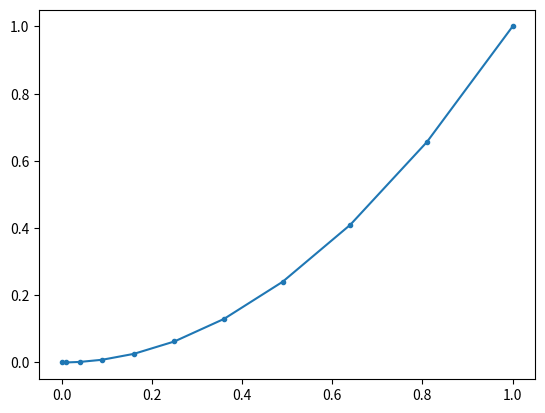

Here is the Python script that generated this plot:
def first_derivative(xs, ys, mode='centered'):
    if mode == 'forward':
        x = xs[:-1]
        y = ys[:-1]
        x_next = xs[1:]
        y_next = ys[1:]
        derivs = (y_next - y) / (x_next - x)
    elif mode == 'centered':
        x1 = xs[:-2]
        y1 = ys[:-2]
        x2 = xs[1:-1]
        y2 = ys[1:-1]
        x3 = xs[2:]
        y3 = ys[2:]
        derivs = (
                         x1 ** 2 * y2 + x2 ** 2 * y1 - x1 ** 2 * y3 + x3 ** 2 * y1
                         - x2 ** 2 * y3 - x3 ** 2 * y2 - 2 * x1 * x2 * y2 + 2 * x1 * x2 * y3
                         - 2 * x2 * x3 * y1 + 2 * x2 * x3 * y2
                 ) / (
                         (x1 - x2) * (x1 - x3) * (x2 - x3)
                 )
    else:
        raise Exception("Bad input for the ''mode'' argument.")
    return derivs


def second_derivative(xs, ys, mode='centered'):
    if mode == 'centered':
        x1 = xs[:-2]
        y1 = ys[:-2]
        x2 = xs[1:-1]
        y2 = ys[1:-1]
        x3 = xs[2:]
        y3 = ys[2:]
        derivs = -2 * (
                x1 * y2 - x2 * y1 - x1 * y3 + x3 * y1 + x2 * y3 - x3 * y2
        ) / (
                         (x1 - x2) * (x1 - x3) * (x2 - x3)
                 )
    else:
        raise Exception("Bad input for the ''mode'' argument.")
    return derivs


if __name__ == "__main__":
    import numpy as np

    x = np.linspace(0, 1, 11)**2
    y = x ** 2
    dydx = first_derivative(x, y, mode='forward')
    d2ydx2 = second_derivative(x, y)
    import matplotlib.pyplot as plt

    plt.plot(x, y, '.-')
